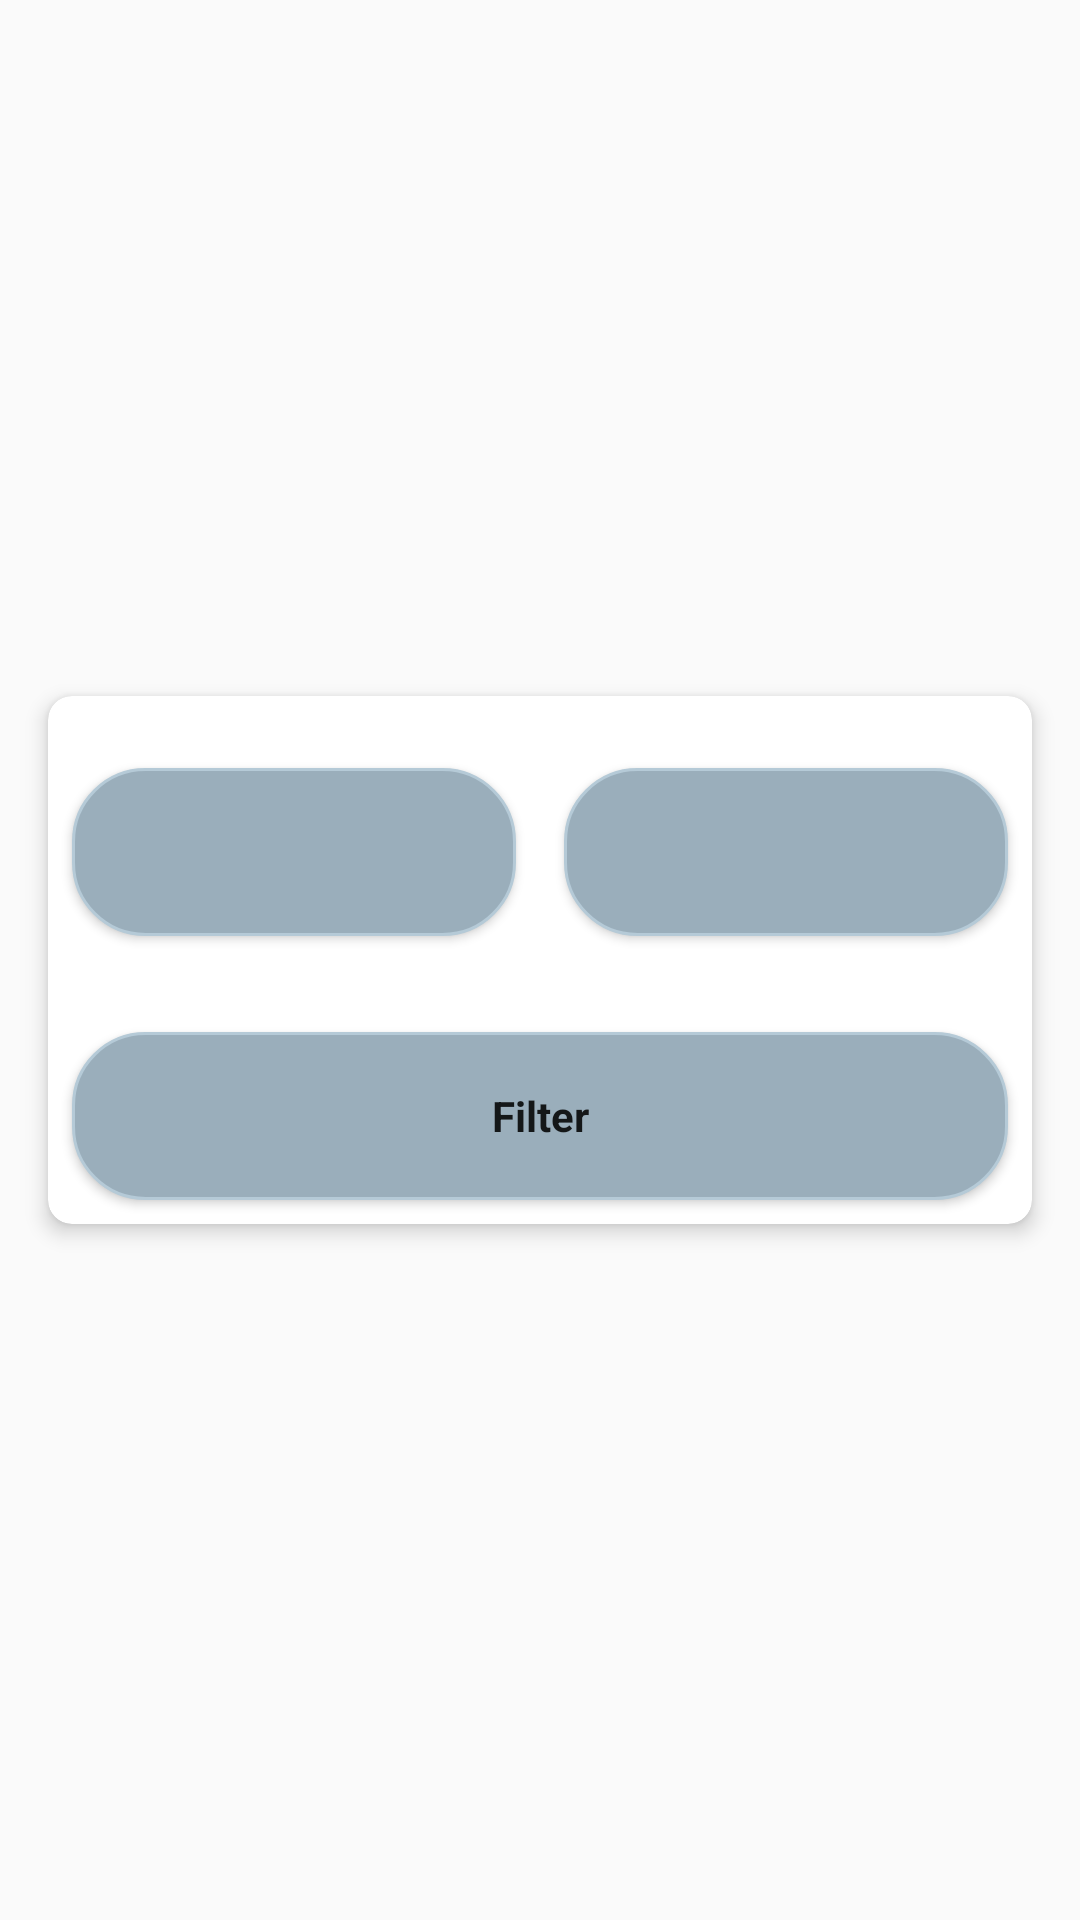

Write the Android layout XML for this screen, with the resource values it uses.
<!-- AndroidManifest.xml: application theme Base.Theme.BPRegister -->
<!-- res/layout/activity_filter.xml -->
<?xml version="1.0" encoding="utf-8"?>
<LinearLayout xmlns:android="http://schemas.android.com/apk/res/android"
    xmlns:tools="http://schemas.android.com/tools"
    android:id="@+id/filterPageLayout"
    android:layout_width="match_parent"
    android:layout_height="wrap_content"
    android:layout_gravity="center"
    android:fitsSystemWindows="true"
    android:gravity="center"
    android:orientation="vertical"
    android:theme="@style/Base.Theme.BPRegister"
    tools:context=".ui.FilterActivity">

    <androidx.cardview.widget.CardView style="@style/card_style_default">

        <LinearLayout
            android:layout_width="match_parent"
            android:layout_height="match_parent"
            android:gravity="center"
            android:orientation="vertical">

            <LinearLayout
                style="@style/layout_line_style_default"
                android:layout_gravity="center"
                android:gravity="center"
                android:orientation="horizontal">

                <Button
                    android:id="@+id/selectDateFromButton"
                    style="@style/button_style_default"
                    android:layout_width="@dimen/text_item_width"
                    android:layout_weight="1" />

                <Button
                    android:id="@+id/selectDateToButton"
                    style="@style/button_style_default"
                    android:layout_width="@dimen/text_item_width"
                    android:layout_weight="1" />

            </LinearLayout>

            <LinearLayout
                style="@style/layout_line_style_default"
                android:layout_gravity="center"
                android:gravity="center"
                android:orientation="horizontal">

                <Button
                    android:id="@+id/doFilterButton"
                    style="@style/button_style_default"
                    android:layout_width="wrap_content"
                    android:layout_gravity="center"
                    android:layout_marginHorizontal="@dimen/inner_item_margin_horiz_short"
                    android:layout_marginVertical="@dimen/inner_item_margin_vert_short"
                    android:gravity="center"
                    android:text="@string/button_do_filter" />
            </LinearLayout>
        </LinearLayout>

    </androidx.cardview.widget.CardView>

</LinearLayout>
<!-- resources referenced by this layout -->
<resources>
  <dimen name="inner_item_margin_horiz_short">8dp</dimen>
  <dimen name="inner_item_margin_vert_short">8dp</dimen>
  <dimen name="text_item_width">0dp</dimen>
  <string name="button_do_filter">Filter</string>
  <style name="Base.Theme.BPRegister" parent="Theme.AppCompat.DayNight">
  
  
  
  
  
  
  
  
  
  
  
  
  
  
  
  
  
  
  
  
  
  
  
  
  
  
  
  
  
  
  
  
  
  
  
  
  
  
  
  
      </style>
  <style name="button_style_default" parent="android:Widget.ActionButton">
          <item name="android:layout_width">wrap_content</item>
          <item name="android:layout_height">wrap_content</item>
            <item name="android:layout_gravity">center|center_horizontal</item>
          <item name="android:layout_marginHorizontal">@dimen/inner_item_margin_horiz_short</item>
          <item name="android:layout_marginVertical">@dimen/button_margin_vertical</item>
          <item name="android:paddingHorizontal">@dimen/text_item_padding_horiz</item>
          <item name="android:paddingVertical">2dp</item>
          <item name="android:layout_weight">1</item>
          <item name="android:textSize">@dimen/font_size_small</item>
          <item name="android:textStyle">bold</item>
          <item name="android:typeface">sans</item>
          <item name="android:background">@drawable/button_borders</item>
      </style>
  <style name="card_style_default">
          <item name="android:background">@color/cardBg</item>
          <item name="android:layout_width">match_parent</item>
          <item name="android:layout_height">wrap_content</item>
          <item name="android:layout_gravity">center</item>
          <item name="android:layout_marginHorizontal">@dimen/input_card_margin_horiz</item>
          <item name="android:layout_marginVertical">@dimen/input_card_margin_vert</item>
          <item name="android:paddingHorizontal">@dimen/input_card_padding_horiz</item>
          <item name="android:paddingVertical">@dimen/input_card_padding_vert</item>
          <item name="cardElevation">4dp</item>
          <item name="cardCornerRadius">@dimen/card_large_corner_radius</item>
      </style>
  <style name="layout_line_style_default">
          <item name="android:layout_width">match_parent</item>
          <item name="android:layout_height">wrap_content</item>
          <item name="android:maxHeight">@dimen/line_max_height</item>
          <item name="android:minHeight">@dimen/line_min_height</item>
          <item name="android:layout_weight">1</item>
          <item name="android:gravity">center_vertical</item>
          <item name="android:orientation">horizontal</item>
      </style>
  <dimen name="button_margin_vertical">24dp</dimen>
  <dimen name="text_item_padding_horiz">4dp</dimen>
  <dimen name="font_size_small">14sp</dimen>
  <!-- drawable button_borders (drawable) -->
  <shape xmlns:android="http://schemas.android.com/apk/res/android">
      <corners
          android:radius="24dp" />
      <solid android:color="@color/material_dynamic_secondary70" />
  
      <stroke
          android:width="1dp"
          android:color="@color/material_dynamic_secondary80">
      </stroke>
  
  
  
  
  
  
  
  
  </shape>
  <color name="cardBg">@color/material_dynamic_tertiary20</color>
  <dimen name="input_card_margin_horiz">16dp</dimen>
  <dimen name="input_card_margin_vert">16dp</dimen>
  <dimen name="input_card_padding_horiz">4dp</dimen>
  <dimen name="input_card_padding_vert">4dp</dimen>
  <dimen name="card_large_corner_radius">8dp</dimen>
  <dimen name="line_max_height">80dp</dimen>
  <dimen name="line_min_height">50dp</dimen>
</resources>
